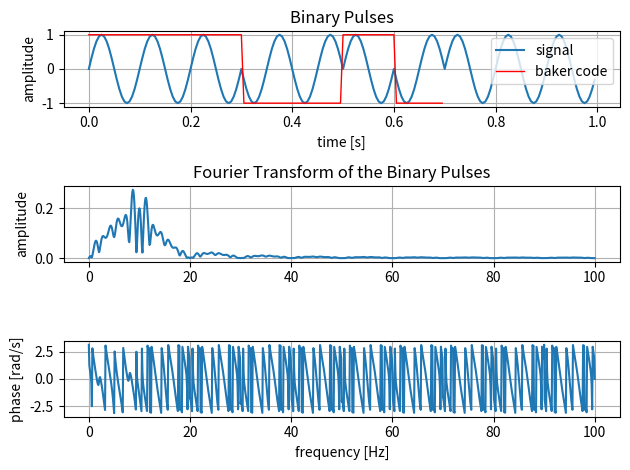
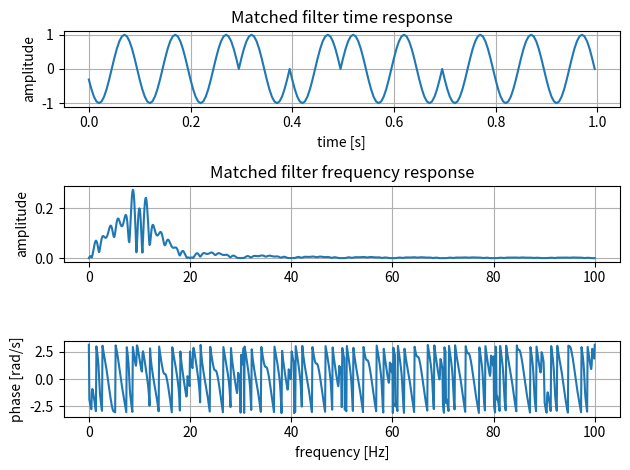
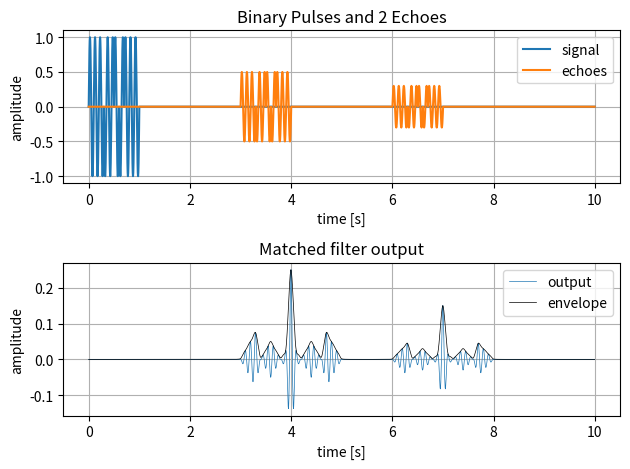
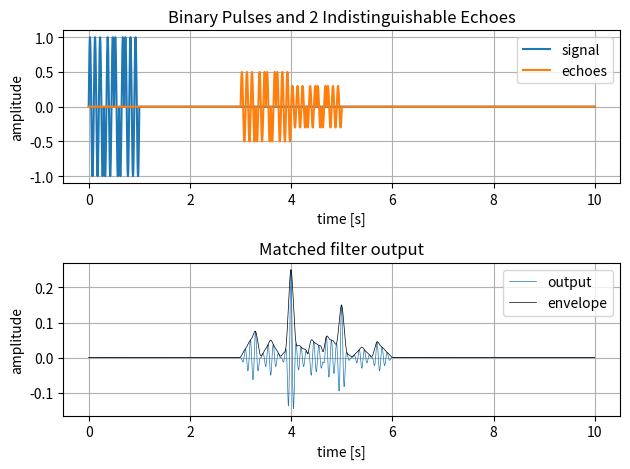
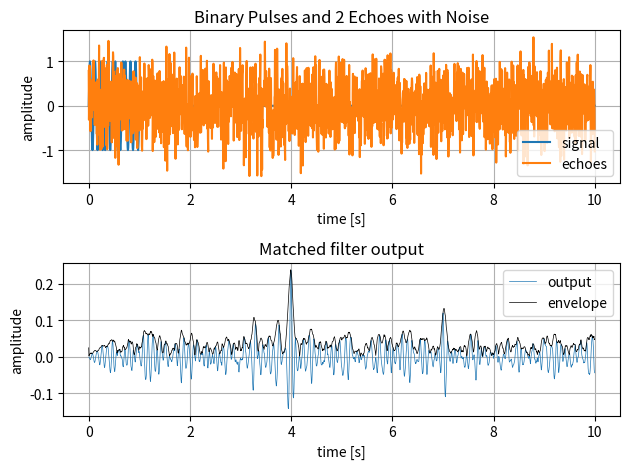
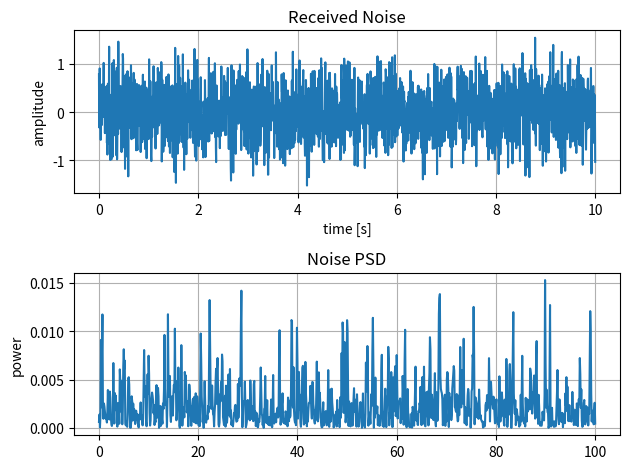

The script that saved these images, in order:
import numpy as np
import matplotlib.pyplot as plt
from scipy.signal import chirp, hilbert, welch


def fft(t, s, npoints_factor=1):
    npoints = int(s.size*npoints_factor)

    Ts = np.mean(np.diff(t))
    freq = np.fft.rfftfreq(npoints, Ts)

    S = np.fft.rfft(s, npoints)
    Sabs = np.abs(S)*Ts
    Sphase = np.angle(S)

    return freq, Sabs, Sphase

def envelope(signal):
    analytic = hilbert(signal)
    envelope = np.abs(analytic)
    return envelope


if __name__ == "__main__":
    f = 10      # [Hz]
    tau = 1     # [s]
    Ts = np.min([1/f, tau])/20     # Nyquist theorem is /2

    tspan = [0, 10]
    t = np.arange(tspan[0], tspan[1], Ts)

    # Pulse
    A = 1
    tpulse = t[t<tau]
    pulse = np.sin(2*np.pi*f*tpulse)
    code = "+++--+-"
    l = len(code)
    n = 2
    n = np.max([n, 1])
    tphase = n/2/f
    phase = np.ones(pulse.shape)
    
    for i in range(int(tau/tphase+0.5)):
        if code[i%l] == '-':
            #pulse[(tpulse>=i*tphase) & (tpulse<(i+1)*tphase)] *= -1
            phase[(tpulse>=i*tphase) & (tpulse<(i+1)*tphase)] = -1

    pulse = pulse*phase

    # Signal
    signal = np.zeros(t.shape)
    signal[t<tau] = pulse

    # Signal envelope (simple pulse)
    envelope_s = envelope(signal)

    # FFT
    freq, Sabs, Sphase = fft(t, pulse, 10)

    # Matched filter response and FFT
    tm = t[:pulse.size]
    matched = pulse[::-1]
    Mfreq, Mabs, Mphase = fft(tm, matched, 10)

    # Echo 1
    t1 = 3
    k1 = 0.5
    echo1 = np.zeros(t.shape)
    echo1[(t>=t1) & (t<t1+tau)] = k1*pulse
    
    # Echo 2
    t2 = 6
    k2 = 0.3
    echo2 = np.zeros(t.shape)
    echo2[(t>=t2) & (t<t2+tau)] = k2*pulse

    # Both echoes
    echoes = echo1 + echo2

    # Matched filter output both echoes
    output = np.convolve(matched, echoes)*Ts
    output = output[:t.size]

    # Envelope of matched filter output
    envelope_o = envelope(output)

    # Echo 3 (indistinguishable)
    t3 = 4
    k3 = 0.3
    echo3 = np.zeros(t.shape)
    echo3[(t>=t3) & (t<t3+tau)] = k3*pulse

    # Both echoes (indistinguishable)
    echoesi = echo1 + echo3
    
    # Matched filter output both echoes (indistinguishable)
    outputi = np.convolve(matched, echoesi)*Ts
    outputi = outputi[:t.size]

    # Envelope of matched filter output (indistinguishable)
    envelope_oi = envelope(outputi)

    # Noisy echoes
    N = 0.5
    noise = np.random.normal(0, N, t.size)
    noisy_echoes = echoes + noise

    # Matched filter output both echoes with noise
    noisy_output = np.convolve(matched, noisy_echoes)*Ts
    noisy_output = noisy_output[:t.size]

    # Envelope of matched filter output with noise
    noisy_envelope_o = envelope(noisy_output)

    # Noise FFT
    Nfreq, Nabs = welch(noise, 1/Ts, nperseg=noise.size)

    # Plot of Signal
    # Plot of FFT
    plt.figure()
    plt.subplot(3, 1, 1)
    plt.plot(tpulse, pulse)
    plt.plot(tpulse[tpulse<tphase*l], phase[tpulse<tphase*l], 'r', lw=1)
    plt.title("Binary Pulses")
    plt.xlabel("time [s]")
    plt.ylabel("amplitude")
    plt.legend(["signal", "baker code"], loc='upper right')
    plt.grid(True)
    plt.subplot(3, 1, 2)
    plt.plot(freq, Sabs)
    plt.title("Fourier Transform of the Binary Pulses")
    plt.ylabel("amplitude")
    plt.grid(True)
    plt.subplot(3, 1, 3)
    plt.plot(freq, Sphase)
    plt.xlabel("frequency [Hz]")
    plt.ylabel("phase [rad/s]")
    plt.grid(True)
    plt.tight_layout()

    # Plot of Matched Filter
    # Plot of Matched Filter FFT
    plt.figure()
    plt.subplot(3, 1, 1)
    plt.plot(tm, matched)
    plt.title("Matched filter time response")
    plt.xlabel("time [s]")
    plt.ylabel("amplitude")
    plt.grid(True)
    plt.subplot(3, 1, 2)
    plt.plot(Mfreq, Mabs)
    plt.title("Matched filter frequency response")
    plt.ylabel("amplitude")
    plt.grid(True)
    plt.subplot(3, 1, 3)
    plt.plot(Mfreq, Mphase)
    plt.xlabel("frequency [Hz]")
    plt.ylabel("phase [rad/s]")
    plt.grid(True)
    plt.tight_layout()

    # Plot of signal and echoes
    # Plot of matched filter response
    plt.figure()
    plt.subplot(2, 1, 1)
    plt.plot(t, signal, t, echoes)
    plt.title("Binary Pulses and 2 Echoes")
    plt.xlabel("time [s]")
    plt.ylabel("amplitude")
    plt.legend(["signal", "echoes"])
    plt.grid(True)
    plt.subplot(2, 1, 2)
    plt.plot(t, output, t, envelope_o, 'k', lw=0.5)
    plt.title("Matched filter output")
    plt.xlabel("time [s]")
    plt.ylabel("amplitude")
    plt.legend(["output", "envelope"])
    plt.grid(True)
    plt.tight_layout()

    # Plot of signal and indistinguishable echoes
    # Plot of matched filter response
    plt.figure()
    plt.subplot(2, 1, 1)
    plt.plot(t, signal, t, echoesi)
    plt.title("Binary Pulses and 2 Indistinguishable Echoes")
    plt.xlabel("time [s]")
    plt.ylabel("amplitude")
    plt.legend(["signal", "echoes"])
    plt.grid(True)
    plt.subplot(2, 1, 2)
    plt.plot(t, outputi, t, envelope_oi, 'k', lw=0.5)
    plt.title("Matched filter output")
    plt.xlabel("time [s]")
    plt.ylabel("amplitude")
    plt.legend(["output", "envelope"])
    plt.grid(True)
    plt.tight_layout()

    # Plot of signal and echoes with noise
    # Plot of matched filter response with noise
    plt.figure()
    plt.subplot(2, 1, 1)
    plt.plot(t, signal, t, noisy_echoes)
    plt.title("Binary Pulses and 2 Echoes with Noise")
    plt.xlabel("time [s]")
    plt.ylabel("amplitude")
    plt.legend(["signal", "echoes"])
    plt.grid(True)
    plt.subplot(2, 1, 2)
    plt.plot(t, noisy_output, t, noisy_envelope_o, 'k', lw=0.5)
    plt.title("Matched filter output")
    plt.xlabel("time [s]")
    plt.ylabel("amplitude")
    plt.legend(["output", "envelope"])
    plt.grid(True)
    plt.tight_layout()

    # Plot of Noise
    # Plot of FFT
    plt.figure()
    plt.subplot(2, 1, 1)
    plt.plot(t, noise)
    plt.title("Received Noise")
    plt.xlabel("time [s]")
    plt.ylabel("amplitude")
    plt.grid(True)
    plt.subplot(2, 1, 2)
    plt.plot(Nfreq, Nabs)
    plt.title("Noise PSD")
    plt.ylabel("power")
    plt.grid(True)
    plt.tight_layout()


    # Show plots
    plt.show()
